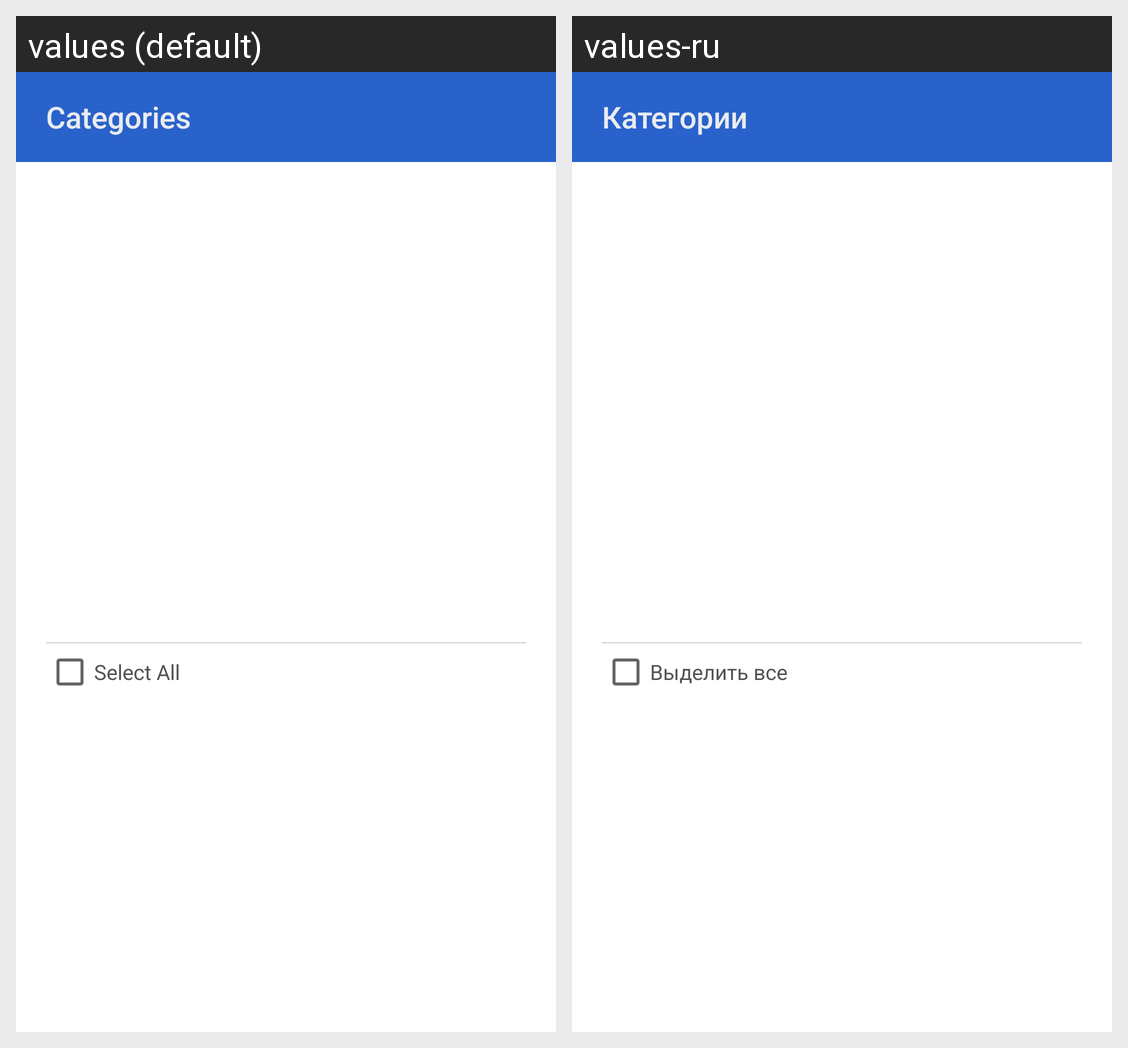

Strings drawn on this Android screen and how each of the app's shown locales translates them:
Android screen res/layout/category_filter_dialog.xml rendered under 2 locales, left to right: values (default), values-ru. Device: Nexus 5 (rendered at 1080×1920; each locale shown at half size, 540×960, under a caption strip naming it); theme AppTheme.
Strings drawn on this screen, with the default value and each locale's value (text and hints the layout hard-codes, and strings that could not be matched under every locale, appear in the picture but are not listed):

categories
  values: Categories
  values-ru: Категории

selectAll
  values: Select All
  values-ru: Выделить все
